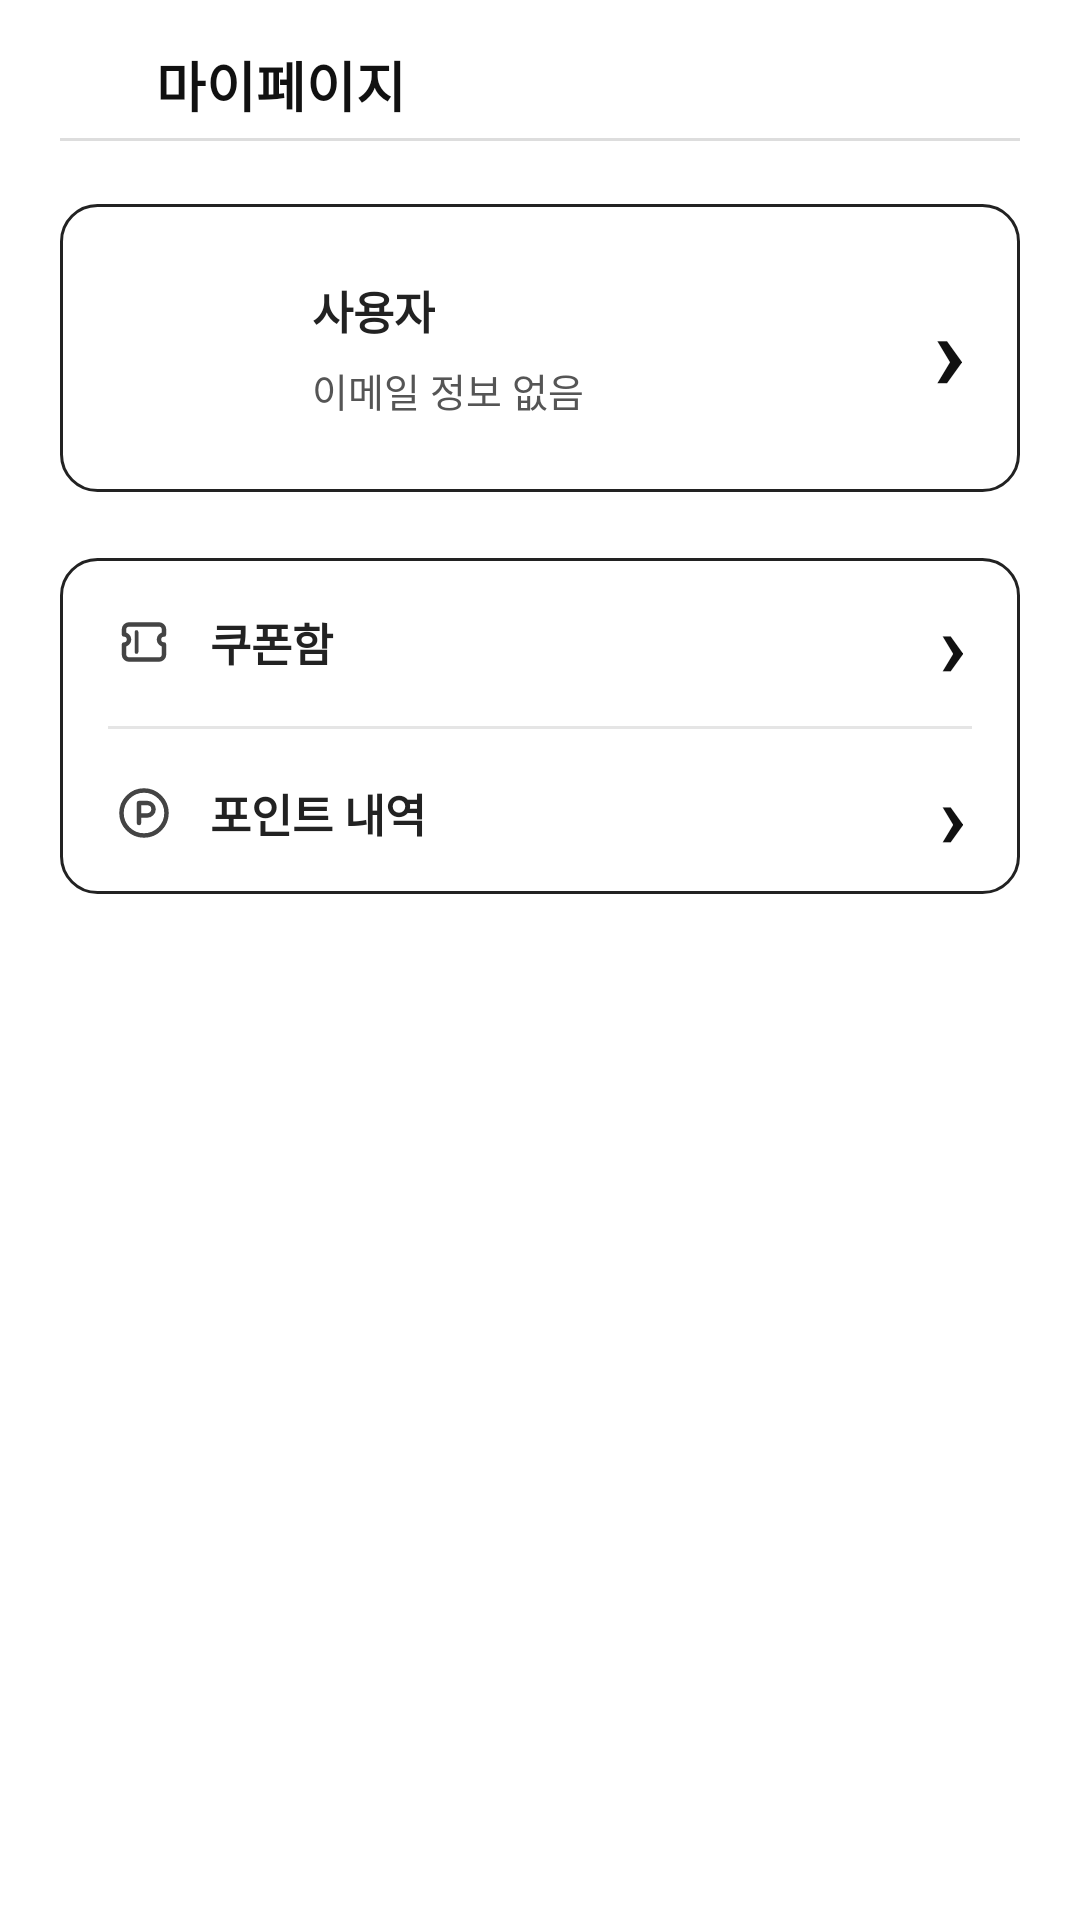

Reconstruct the res/layout file that produces this screen, plus the resources it refers to.
<!-- AndroidManifest.xml: application theme Theme.Mobile_survey_application -->
<!-- res/layout/fragment_profile.xml -->
<?xml version="1.0" encoding="utf-8"?>
<FrameLayout xmlns:android="http://schemas.android.com/apk/res/android"
    xmlns:tools="http://schemas.android.com/tools"
    android:layout_width="match_parent"
    android:layout_height="match_parent"
    android:background="#FFFFFF"
    tools:context=".fragment.FragmentProfile">

    <LinearLayout
        android:layout_width="match_parent"
        android:layout_height="match_parent"
        android:orientation="vertical"
        android:paddingStart="20dp"
        android:paddingEnd="20dp"
        android:paddingTop="8dp"
        android:paddingBottom="16dp">

        <include layout="@layout/header_profile" />

        <ScrollView
            android:layout_width="match_parent"
            android:layout_height="0dp"
            android:layout_weight="1"
            android:fillViewport="true">

            <LinearLayout
                android:layout_width="match_parent"
                android:layout_height="wrap_content"
                android:orientation="vertical"
                android:paddingTop="20dp">

                
                <LinearLayout
                    android:id="@+id/cardProfile"
                    android:layout_width="match_parent"
                    android:layout_height="96dp"
                    android:background="@drawable/bg_mypage_card"
                    android:clickable="true"
                    android:focusable="true"
                    android:gravity="center_vertical"
                    android:orientation="horizontal"
                    android:paddingStart="18dp"
                    android:paddingEnd="18dp">

                    <ImageView
                        android:id="@+id/imgProfile"
                        android:layout_width="52dp"
                        android:layout_height="52dp"
                        android:src="@drawable/ic_profile_default" />

                    <LinearLayout
                        android:layout_width="0dp"
                        android:layout_height="wrap_content"
                        android:layout_marginStart="14dp"
                        android:layout_weight="1"
                        android:orientation="vertical">

                        <TextView
                            android:id="@+id/txtProfileName"
                            android:layout_width="wrap_content"
                            android:layout_height="wrap_content"
                            android:text="사용자"
                            android:textColor="#222222"
                            android:textSize="15sp"
                            android:textStyle="bold" />

                        <TextView
                            android:id="@+id/txtProfileEmail"
                            android:layout_width="wrap_content"
                            android:layout_height="wrap_content"
                            android:layout_marginTop="6dp"
                            android:text="이메일 정보 없음"
                            android:textColor="#555555"
                            android:textSize="13sp" />
                    </LinearLayout>

                    <TextView
                        android:layout_width="wrap_content"
                        android:layout_height="wrap_content"
                        android:text="›"
                        android:textColor="#111111"
                        android:textSize="36sp"
                        android:textStyle="bold" />
                </LinearLayout>

                
                <LinearLayout
                    android:layout_width="match_parent"
                    android:layout_height="112dp"
                    android:layout_marginTop="22dp"
                    android:background="@drawable/bg_mypage_card"
                    android:orientation="vertical">

                    <LinearLayout
                        android:id="@+id/menuCoupon"
                        android:layout_width="match_parent"
                        android:layout_height="56dp"
                        android:clickable="true"
                        android:focusable="true"
                        android:gravity="center_vertical"
                        android:orientation="horizontal"
                        android:paddingStart="18dp"
                        android:paddingEnd="18dp">

                        <ImageView
                            android:layout_width="20dp"
                            android:layout_height="20dp"
                            android:src="@drawable/ic_coupon"
                            android:contentDescription="@string/coupon_box"
                            android:scaleType="fitCenter" />

                        <TextView
                            android:layout_width="0dp"
                            android:layout_height="wrap_content"
                            android:layout_marginStart="12dp"
                            android:layout_weight="1"
                            android:text="쿠폰함"
                            android:textColor="#222222"
                            android:textSize="15sp"
                            android:textStyle="bold" />

                        <TextView
                            android:layout_width="wrap_content"
                            android:layout_height="wrap_content"
                            android:text="›"
                            android:textColor="#111111"
                            android:textSize="30sp"
                            android:textStyle="bold" />
                    </LinearLayout>

                    <View
                        android:layout_width="match_parent"
                        android:layout_height="1dp"
                        android:layout_marginStart="16dp"
                        android:layout_marginEnd="16dp"
                        android:background="#E5E5E5" />

                    <LinearLayout
                        android:id="@+id/menuPointHistory"
                        android:layout_width="match_parent"
                        android:layout_height="56dp"
                        android:clickable="true"
                        android:focusable="true"
                        android:gravity="center_vertical"
                        android:orientation="horizontal"
                        android:paddingStart="18dp"
                        android:paddingEnd="18dp">

                        <ImageView
                            android:layout_width="20dp"
                            android:layout_height="20dp"
                            android:src="@drawable/ic_point"
                            android:contentDescription="@string/point_history"
                            android:scaleType="fitCenter" />

                        <TextView
                            android:layout_width="0dp"
                            android:layout_height="wrap_content"
                            android:layout_marginStart="12dp"
                            android:layout_weight="1"
                            android:text="포인트 내역"
                            android:textColor="#222222"
                            android:textSize="15sp"
                            android:textStyle="bold" />

                        <TextView
                            android:layout_width="wrap_content"
                            android:layout_height="wrap_content"
                            android:text="›"
                            android:textColor="#111111"
                            android:textSize="30sp"
                            android:textStyle="bold" />
                    </LinearLayout>
                </LinearLayout>

            </LinearLayout>
        </ScrollView>

    </LinearLayout>

</FrameLayout>
<!-- res/layout/header_profile.xml (included above) -->
<?xml version="1.0" encoding="utf-8"?>
<androidx.constraintlayout.widget.ConstraintLayout
    xmlns:android="http://schemas.android.com/apk/res/android"
    xmlns:app="http://schemas.android.com/apk/res-auto"
    android:layout_width="match_parent"
    android:layout_height="40dp"

    android:background="#FFFFFF">

    
    <View
        android:id="@+id/headerLogoSpacer"
        android:layout_width="20dp"
        android:layout_height="20dp"
        android:importantForAccessibility="no"
        app:layout_constraintTop_toTopOf="parent"
        app:layout_constraintBottom_toBottomOf="parent"
        app:layout_constraintStart_toStartOf="parent" />

    
    <TextView
        android:id="@+id/headerTitle"
        android:layout_width="wrap_content"
        android:layout_height="wrap_content"
        android:layout_marginStart="12dp"
        android:text="마이페이지"
        android:textSize="18sp"
        android:textStyle="bold"
        android:textColor="#111111"
        app:layout_constraintStart_toEndOf="@id/headerLogoSpacer"
        app:layout_constraintTop_toTopOf="@id/headerLogoSpacer"
        app:layout_constraintBottom_toBottomOf="@id/headerLogoSpacer" />

    
    <ImageView
        android:id="@+id/headerSettings"
        android:layout_width="24dp"
        android:layout_height="24dp"
        android:src="@drawable/ic_setting"
        android:contentDescription="@string/settings"
        android:clickable="true"
        android:focusable="true"
        android:background="?attr/selectableItemBackgroundBorderless"
        app:tint="#111111"
        app:layout_constraintEnd_toEndOf="parent"
        app:layout_constraintTop_toTopOf="parent"
        app:layout_constraintBottom_toBottomOf="parent" />

    
    <View
        android:layout_width="0dp"
        android:layout_height="1dp"
        android:layout_marginTop="8dp"
        android:background="#DDDDDD"
        app:layout_constraintTop_toBottomOf="@id/headerLogoSpacer"
        app:layout_constraintStart_toStartOf="parent"
        app:layout_constraintEnd_toEndOf="parent" />

</androidx.constraintlayout.widget.ConstraintLayout>
<!-- resources referenced by this layout -->
<resources>
  <!-- drawable bg_mypage_card (drawable) -->
  <?xml version="1.0" encoding="utf-8"?>
  <shape xmlns:android="http://schemas.android.com/apk/res/android">
      <solid android:color="#FFFFFF" />
      <stroke
          android:width="1dp"
          android:color="#222222" />
      <corners android:radius="12dp" />
  </shape>
  <!-- drawable ic_coupon (drawable) -->
  <vector xmlns:android="http://schemas.android.com/apk/res/android"
      android:width="20dp"
      android:height="20dp"
      android:viewportWidth="24"
      android:viewportHeight="24">
  
      <path
          android:fillColor="@android:color/transparent"
          android:strokeColor="#444444"
          android:strokeWidth="1.8"
          android:strokeLineCap="round"
          android:strokeLineJoin="round"
          android:pathData="M4,7
              C4,5.9 4.9,5 6,5
              H18
              C19.1,5 20,5.9 20,7
              V9
              C18.9,9 18,9.9 18,11
              C18,12.1 18.9,13 20,13
              V17
              C20,18.1 19.1,19 18,19
              H6
              C4.9,19 4,18.1 4,17
              V13
              C5.1,13 6,12.1 6,11
              C6,9.9 5.1,9 4,9
              V7Z" />
  
      <path
          android:fillColor="@android:color/transparent"
          android:strokeColor="#444444"
          android:strokeWidth="1.5"
          android:strokeLineCap="round"
          android:pathData="M9,8 V16" />
  </vector>
  <!-- drawable ic_point (drawable) -->
  <vector xmlns:android="http://schemas.android.com/apk/res/android"
      android:width="20dp"
      android:height="20dp"
      android:viewportWidth="24"
      android:viewportHeight="24">
  
      <path
          android:fillColor="@android:color/transparent"
          android:strokeColor="#444444"
          android:strokeWidth="1.8"
          android:strokeLineCap="round"
          android:strokeLineJoin="round"
          android:pathData="M12,21
              C16.97,21 21,16.97 21,12
              C21,7.03 16.97,3 12,3
              C7.03,3 3,7.03 3,12
              C3,16.97 7.03,21 12,21Z" />
  
      <path
          android:fillColor="@android:color/transparent"
          android:strokeColor="#444444"
          android:strokeWidth="1.8"
          android:strokeLineCap="round"
          android:strokeLineJoin="round"
          android:pathData="M10,16 V8 H13.2
              C14.7,8 15.8,9.1 15.8,10.5
              C15.8,11.9 14.7,13 13.2,13
              H10" />
  </vector>
  <string name="coupon_box">쿠폰함</string>
  <string name="point_history">포인트 내역</string>
  <string name="settings">설정</string>
  <style name="Theme.Mobile_survey_application" parent="Base.Theme.Mobile_survey_application" />
  <style name="Base.Theme.Mobile_survey_application" parent="Theme.Material3.DayNight.NoActionBar">
          
          
      </style>
</resources>
